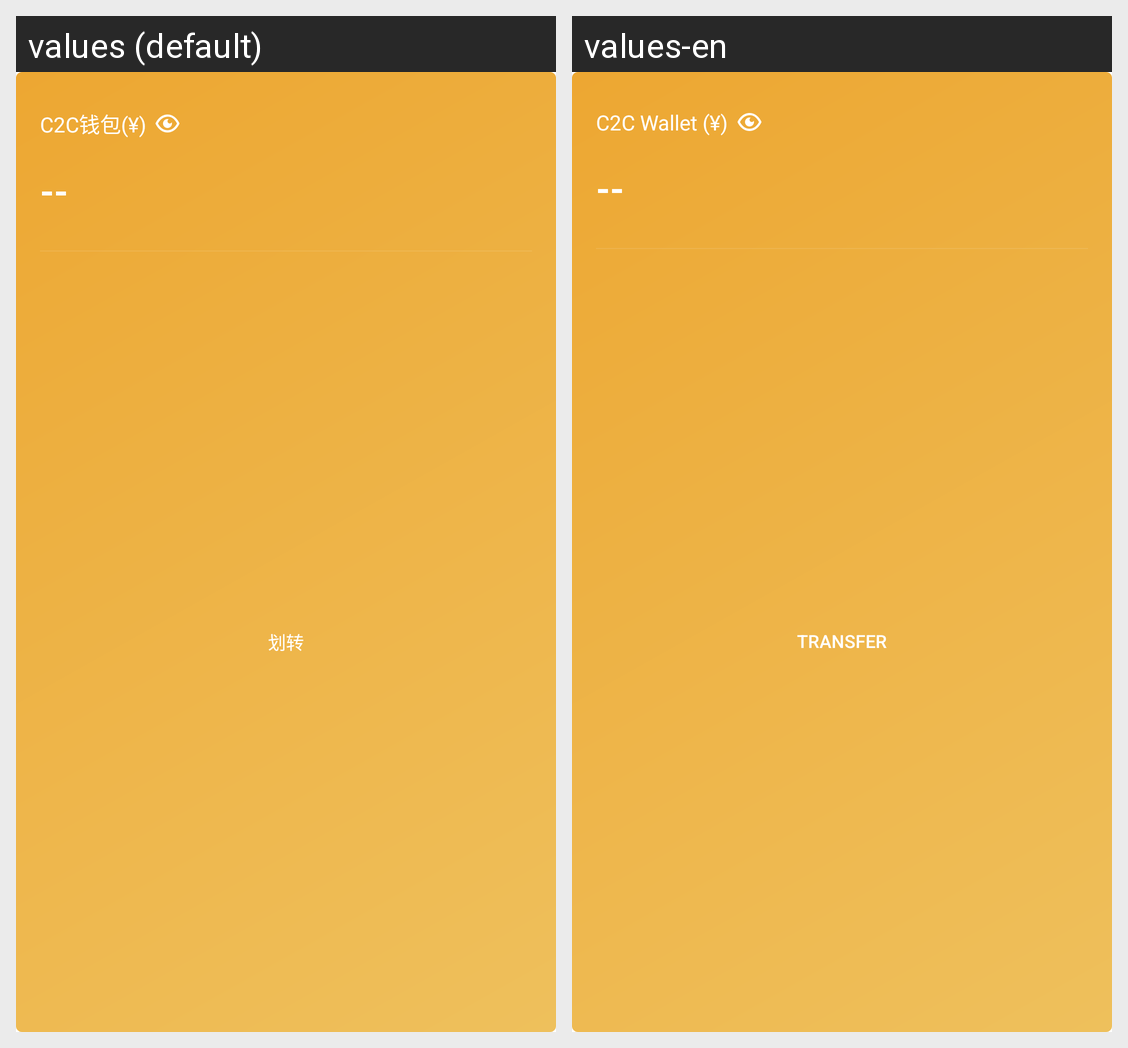

The same Android screen rendered under two of its app's locales, left to right. List the strings drawn on it with the default value and each locale's translation.
Android screen res/layout/home_item_c2c_wallet.xml rendered under 2 locales, left to right: values (default), values-en. Device: Nexus 5 (rendered at 1080×1920; each locale shown at half size, 540×960, under a caption strip naming it); theme AppTheme.
Strings drawn on this screen, with the default value and each locale's value (text and hints the layout hard-codes, and strings that could not be matched under every locale, appear in the picture but are not listed):

c2c_wallet_
  values: C2C钱包(¥)
  values-en: C2C Wallet (¥)

transfer
  values: 划转
  values-en: Transfer
